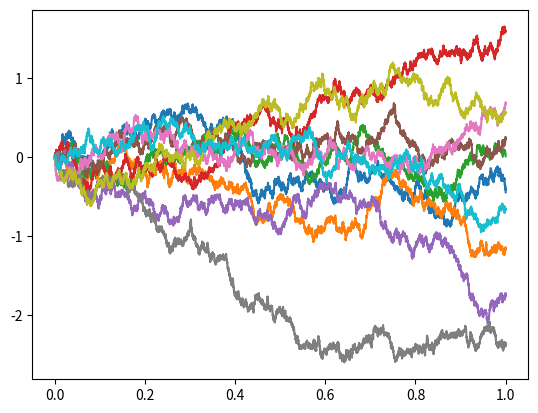

Source code (Python):
import matplotlib.pyplot as plt
import numpy as np


def quadratic_variation(B):
    return np.cumsum(np.power(np.diff(B, axis=0, prepend=0.), 2), axis=0)


def main():
    n = 10000
    d = 10
    T = 1.
    times = np.linspace(0., T, n)
    dt = times[1] - times[0]
    # Bt2 - Bt1 ~ Normal with mean 0 and variance t2-t1
    dB = np.sqrt(dt) * np.random.normal(size=(n - 1, d))
    B0 = np.zeros(shape=(1, d))
    B = np.concatenate((B0, np.cumsum(dB, axis=0)), axis=0)
    plt.plot(times, B)
    # plt.plot(times, quadratic_variation(B))
    plt.show()


if __name__ == '__main__':
    main()